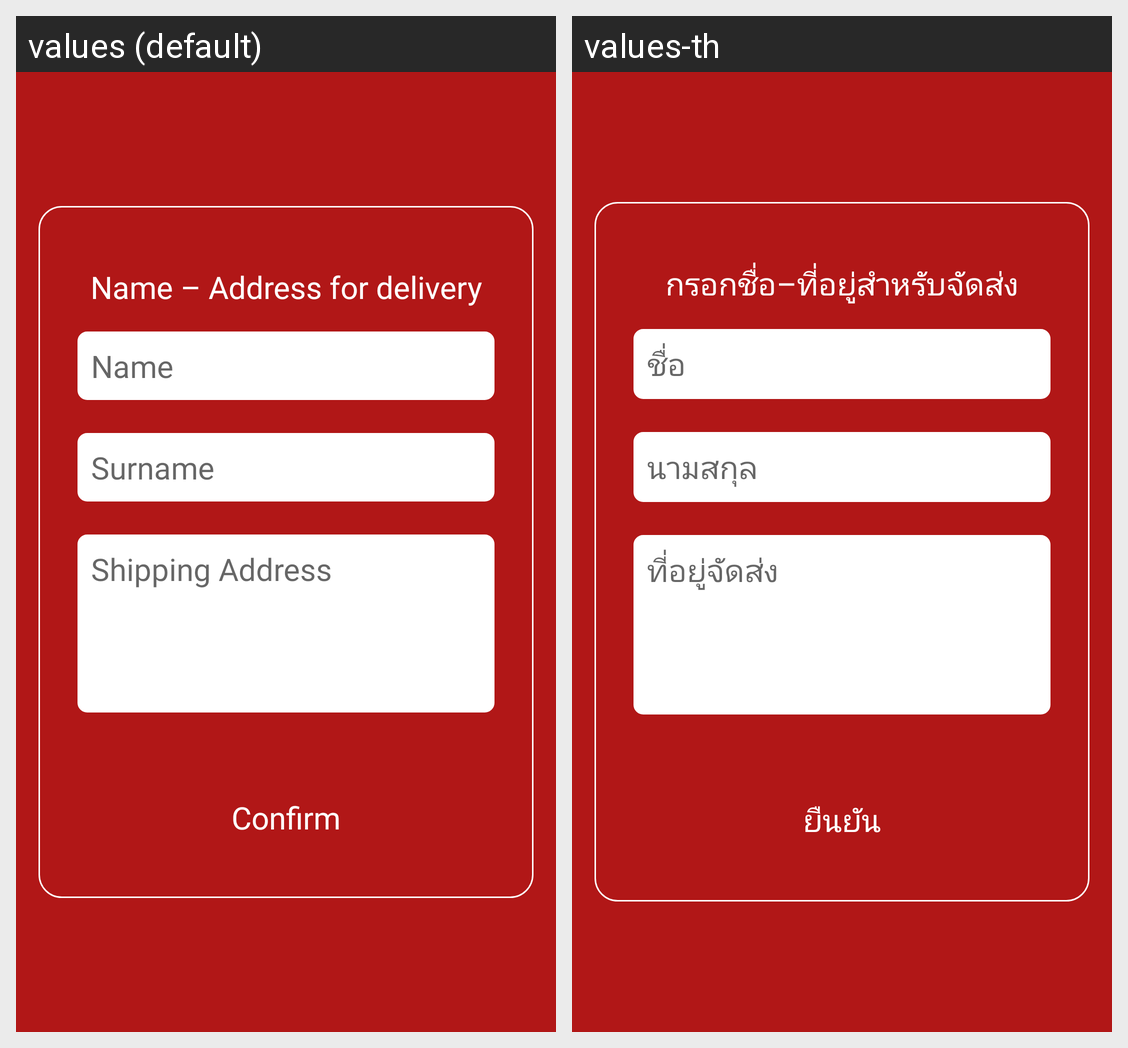

Translations of the strings shown on this Android screen, per locale in the grid:
Android screen res/layout/dialog_delivery_detail.xml rendered under 2 locales, left to right: values (default), values-th. Device: Nexus 5 (rendered at 1080×1920; each locale shown at half size, 540×960, under a caption strip naming it); theme AppTheme.
Strings drawn on this screen, with the default value and each locale's value (text and hints the layout hard-codes, and strings that could not be matched under every locale, appear in the picture but are not listed):

dialog_delivery_title
  values: Name – Address for delivery
  values-th: กรอกชื่อ–ที่อยู่สำหรับจัดส่ง

name_hint
  values: Name
  values-th: ชื่อ

last_name_hint
  values: Surname
  values-th: นามสกุล

delivery_address_hint
  values: Shipping Address
  values-th: ที่อยู่จัดส่ง

button_confirm
  values: Confirm
  values-th: ยืนยัน
